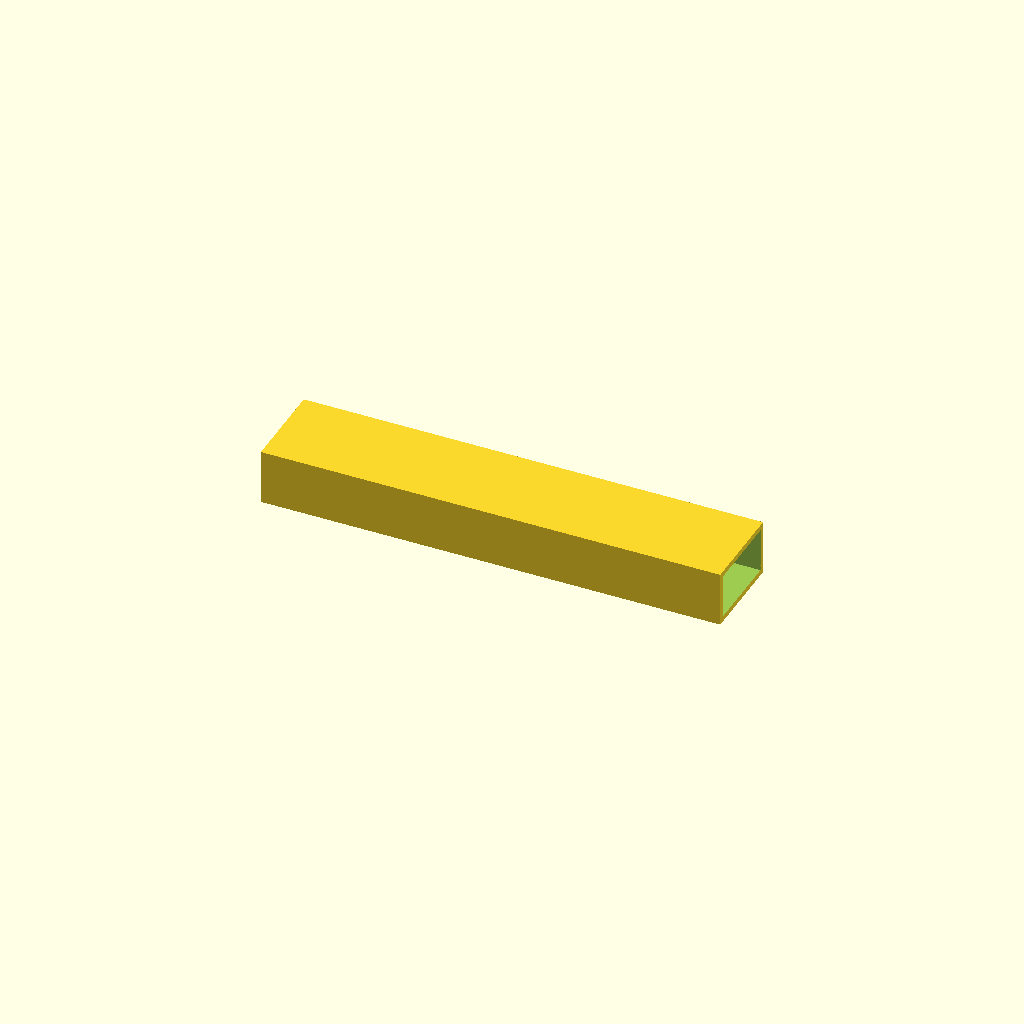
Cell 1: rendered with the file's own defaults.
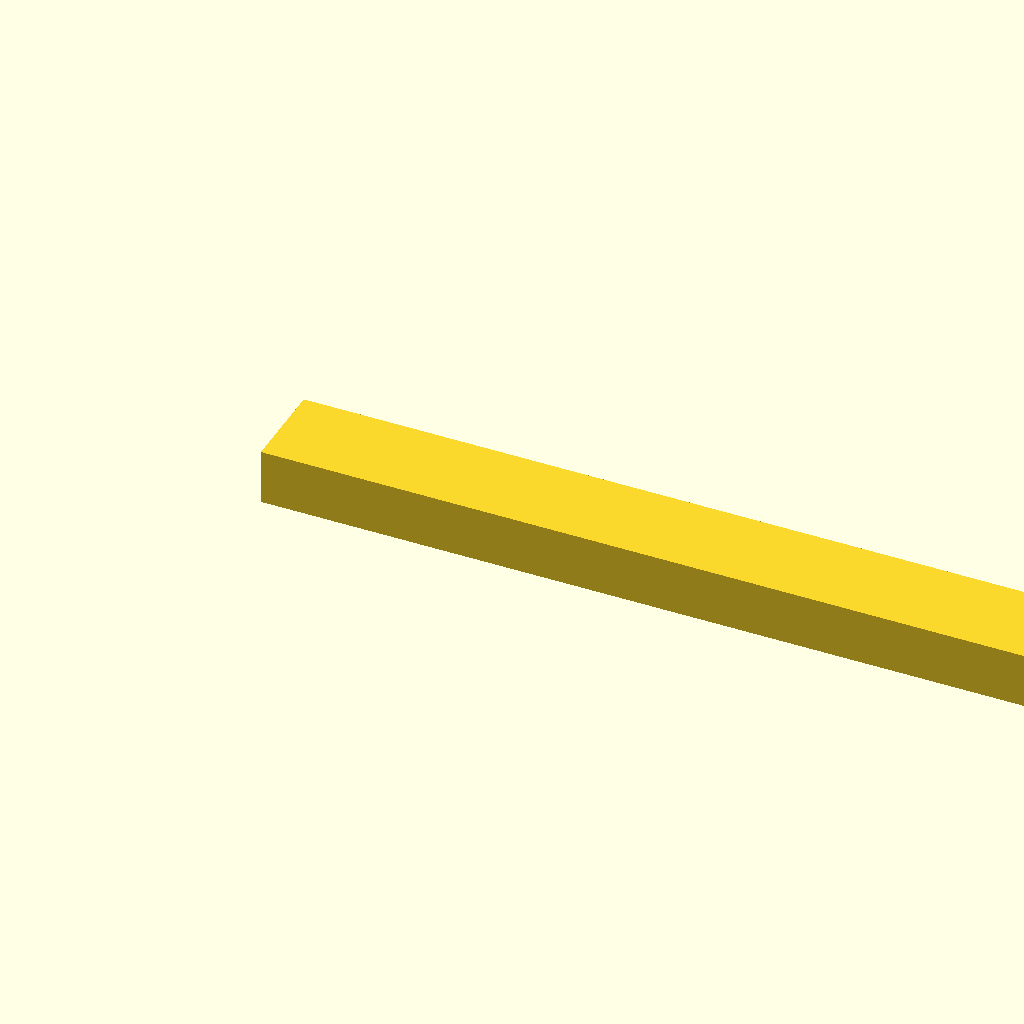
Cell 2 — beam_l set to 500, the other parameters unchanged.
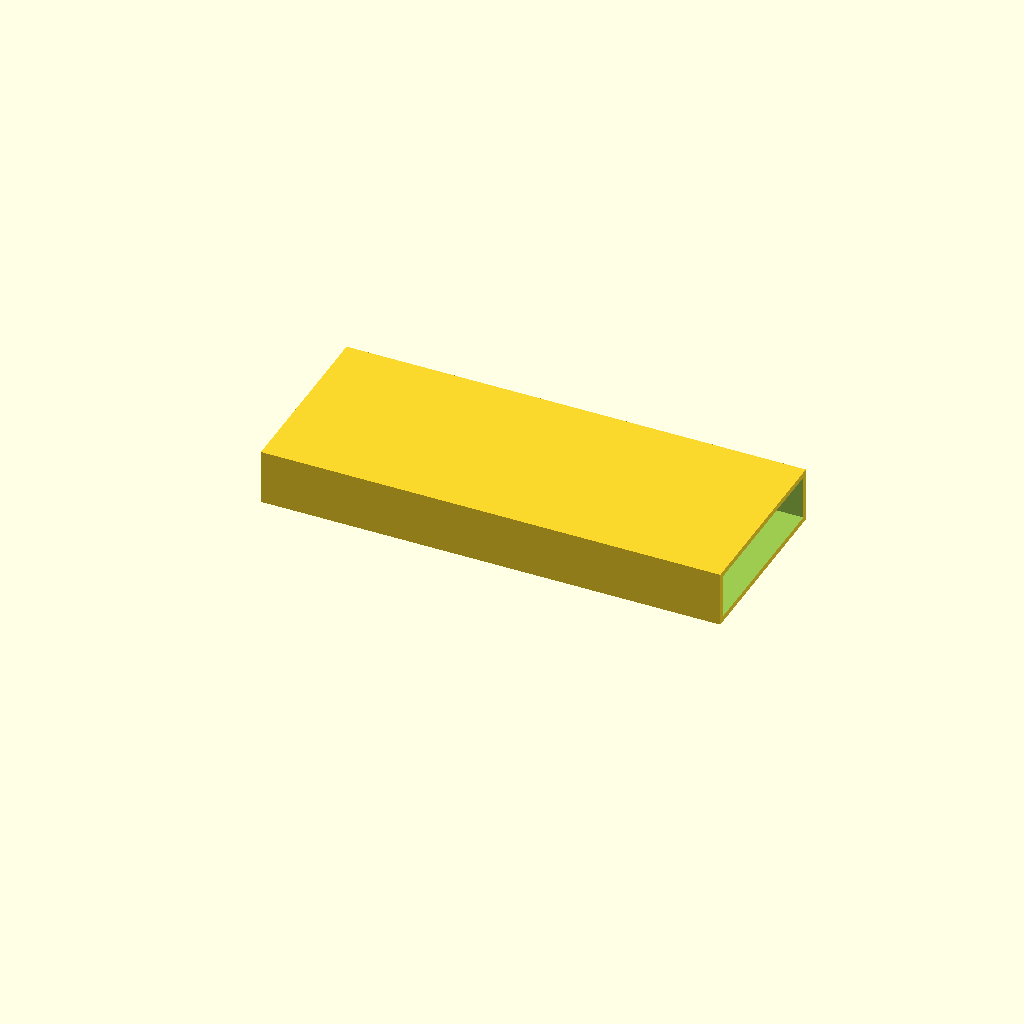
Cell 3 — beam_w set to 100, the other parameters unchanged.
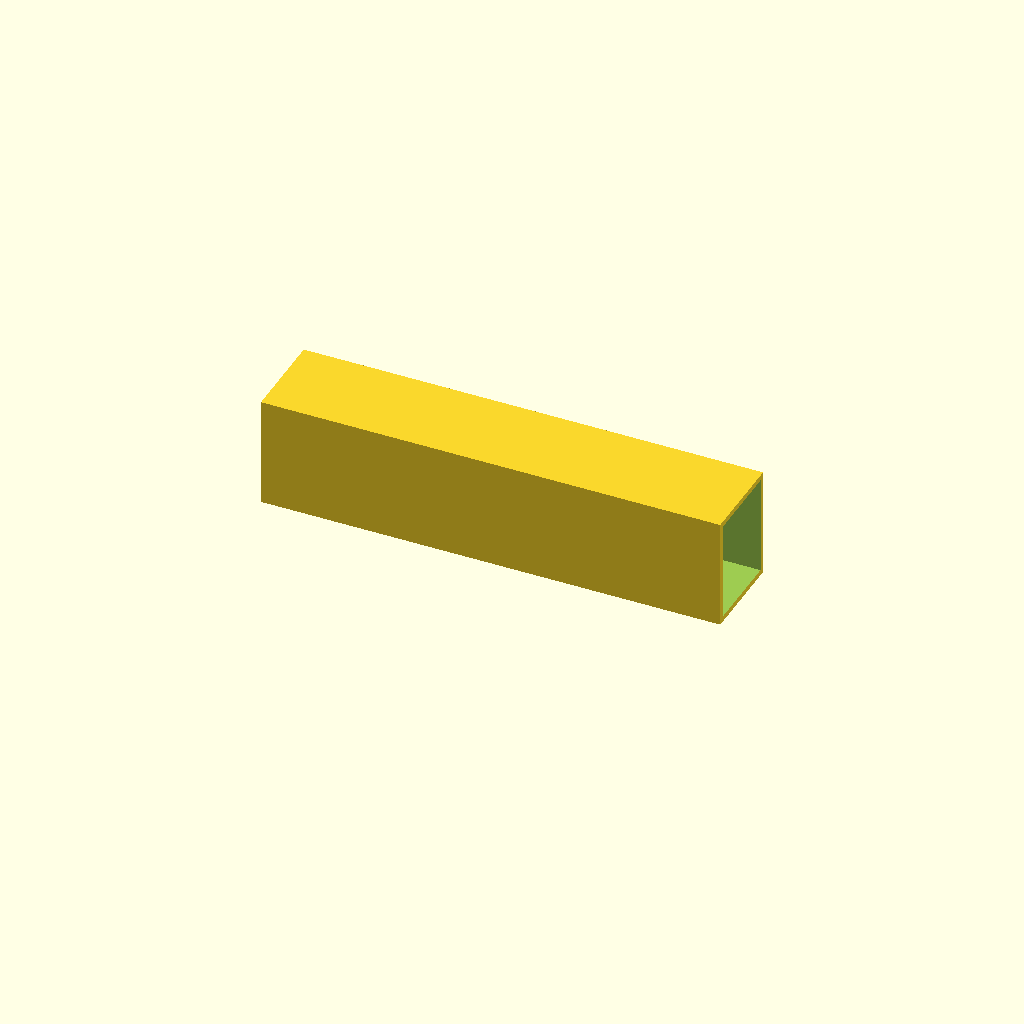
Cell 4: beam_h = 60 (everything else at default).
All cells are drawn from one camera (rotation 55°, 0°, 25°, orthographic, colour scheme Cornfield), so only the parameter changes between them.
OpenSCAD source file optional_data/data/scale1/largestruc/part_0152.scad:
$fn = 32;

// ----------------------------------------------------------------------
// Box beam: 200-250 mm hollow beam
// ----------------------------------------------------------------------

// --- parameters (mm) ---
beam_l = 250;             // beam length, X
beam_w = 50;              // beam width, Y
beam_h = 30;              // beam height, Z
wall = 3;                 // wall thickness

difference() {
  cube([beam_l, beam_w, beam_h]);
  translate([-1, wall, wall])
    cube([beam_l + 2, beam_w - 2 * wall, beam_h - 2 * wall]);
}
Parameter table extracted from the source (name, type, default, range or options):
beam_l: number, default 250
beam_w: number, default 50
beam_h: number, default 30
wall: number, default 3
